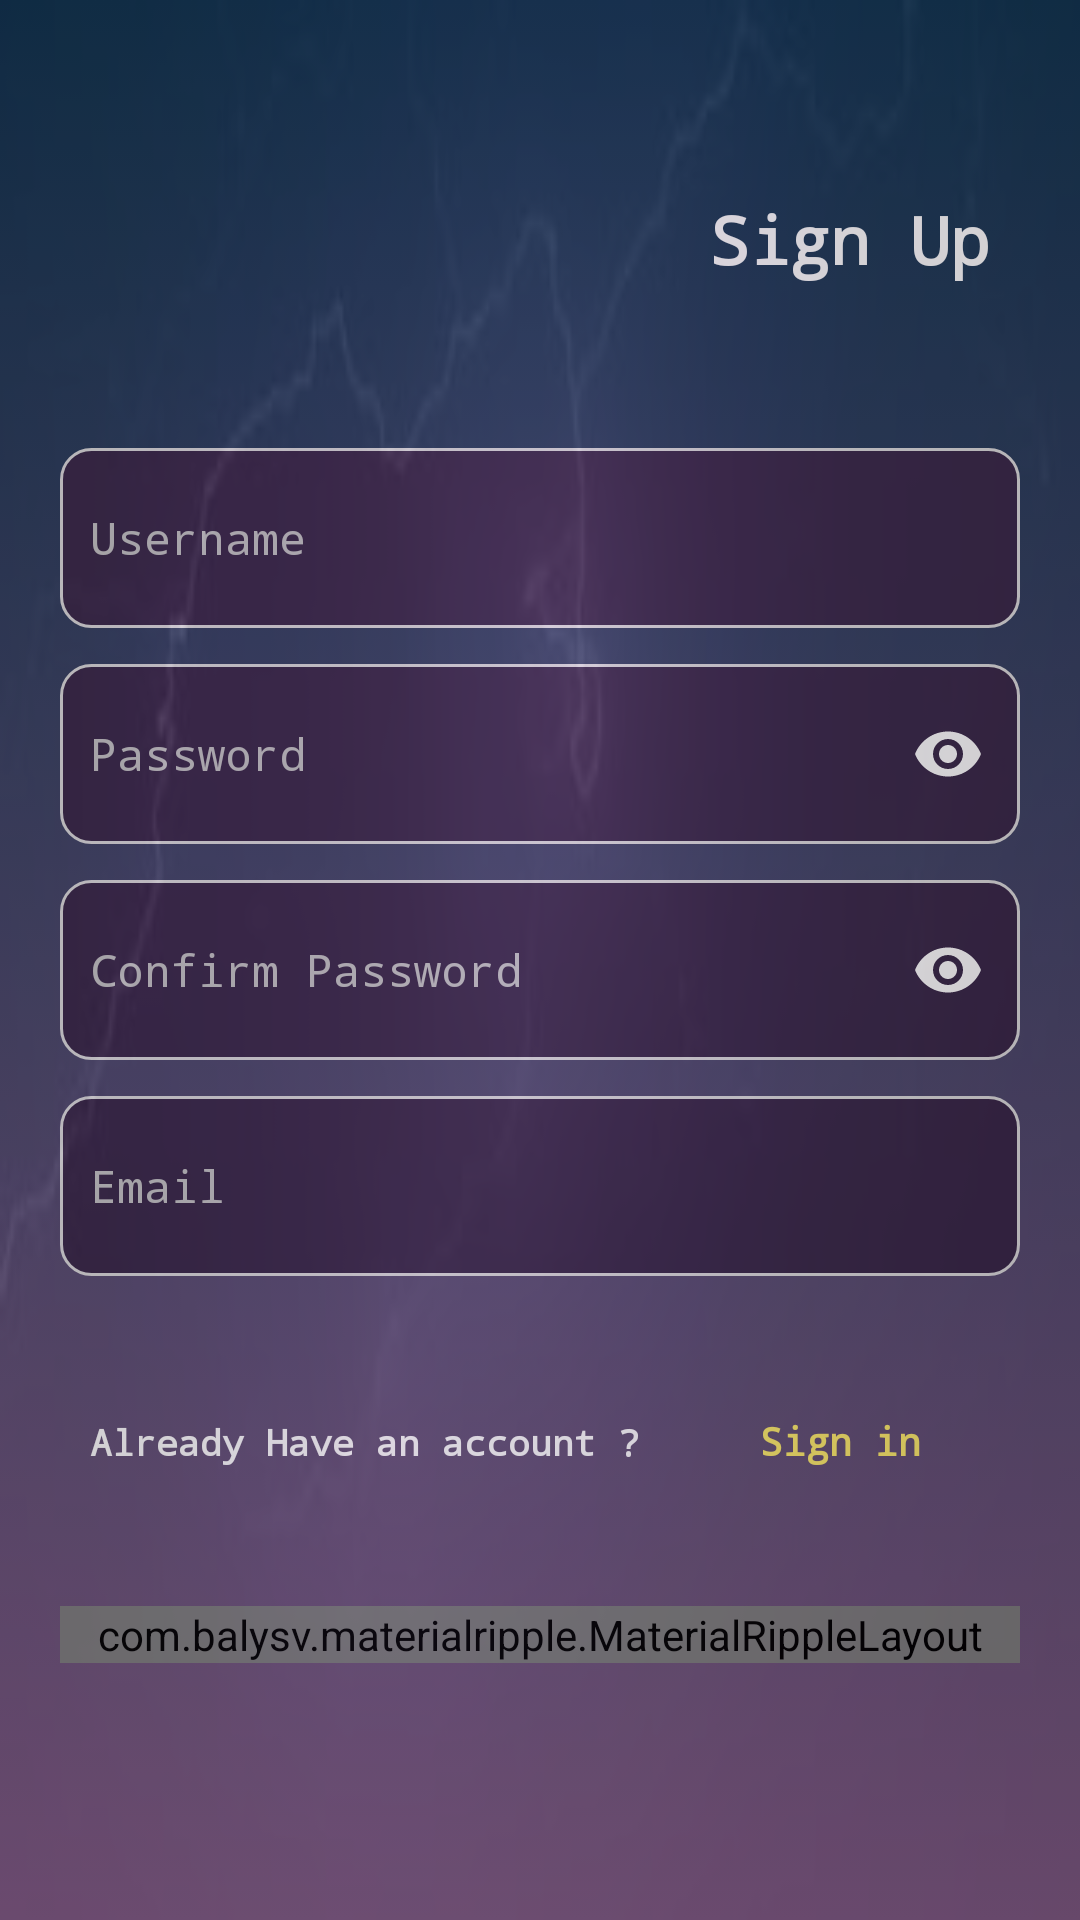

Write the Android layout XML for this screen, with the resource values it uses.
<!-- AndroidManifest.xml: application theme AppTheme -->
<!-- res/layout/activity_register.xml -->
<?xml version="1.0" encoding="utf-8"?>
<RelativeLayout
    xmlns:android="http://schemas.android.com/apk/res/android"
    xmlns:app="http://schemas.android.com/apk/res-auto"
    xmlns:tools="http://schemas.android.com/tools"
    android:layout_width="match_parent"
    android:layout_height="match_parent"
    tools:context=".RegisterActivity"
    android:background="@drawable/images"
    >

    <android.support.v4.widget.NestedScrollView
        android:layout_width="match_parent"
        android:layout_height="match_parent"
        android:background="@drawable/round_spladhscreen"
        android:alpha="0.8"
        >

        <LinearLayout
            android:layout_width="match_parent"
            android:layout_height="match_parent"
            android:scrollbars="vertical"
            android:orientation="vertical"
            >

            <TextView
                android:layout_width="wrap_content"
                android:layout_height="wrap_content"
                android:text="Sign Up"
                android:textColor="#ffff"
                android:textSize="22sp"
                android:textStyle="bold"
                android:fontFamily="monospace"
                android:padding="15dp"
                android:layout_gravity="end"
                android:layout_marginTop="50dp"
                android:layout_marginRight="15dp"
                android:layout_marginBottom="25dp"
                />

            <android.support.design.widget.TextInputLayout
                android:layout_width="match_parent"
                android:layout_height="60dp"
                android:layout_marginTop="15dp"
                android:layout_marginLeft="20dp"
                android:layout_marginRight="20dp"
                android:layout_marginBottom="10dp"
                app:hintEnabled="false"
                android:id="@+id/textinput1"
                >
                <EditText
                    android:id="@+id/user_ID"
                    android:layout_width="match_parent"
                    android:layout_height="match_parent"
                    android:hint="Username"
                    android:textColorHint="#C5C5C5"
                    android:background="@drawable/round_textsplash"
                    android:padding="10dp"
                    android:textSize="15sp"
                    android:fontFamily="monospace"
                    android:inputType="textPersonName"
                    android:textColor="#FFFF"
                    android:drawableRight="@drawable/ic_person"
                    />

            </android.support.design.widget.TextInputLayout>

            <android.support.design.widget.TextInputLayout
                android:layout_width="match_parent"
                android:layout_height="60dp"
                android:layout_marginTop="2dp"
                android:layout_marginLeft="20dp"
                android:layout_marginRight="20dp"
                android:layout_marginBottom="10dp"
                app:passwordToggleEnabled="true"
                app:hintEnabled="false"
                android:layout_below="@+id/textinput1"
                android:id="@+id/textinput2"
                app:passwordToggleTint="#FFFF"
                >
                <EditText
                    android:id="@+id/pass_ID"
                    android:layout_width="match_parent"
                    android:layout_height="match_parent"
                    android:hint="Password"
                    android:textColorHint="#C5C5C5"
                    android:background="@drawable/round_textsplash"
                    android:padding="10dp"
                    android:textSize="15sp"
                    android:fontFamily="monospace"
                    android:inputType="textPassword"
                    android:textColor="#FFFF"
                    />

            </android.support.design.widget.TextInputLayout>

            <android.support.design.widget.TextInputLayout
                android:layout_width="match_parent"
                android:layout_height="60dp"
                android:layout_marginLeft="20dp"
                android:layout_marginRight="20dp"
                android:layout_marginTop="2dp"
                android:layout_marginBottom="10dp"
                app:passwordToggleEnabled="true"
                app:passwordToggleTint="#FFFF"
                app:hintEnabled="false"
                android:layout_below="@+id/textinput2"
                android:id="@+id/textinput3"
                >
                <EditText
                    android:id="@+id/confirmpass_ID"
                    android:layout_width="match_parent"
                    android:layout_height="match_parent"
                    android:hint="Confirm Password"
                    android:textColorHint="#C5C5C5"
                    android:background="@drawable/round_textsplash"
                    android:padding="10dp"
                    android:textSize="15sp"
                    android:fontFamily="monospace"
                    android:inputType="textPassword"
                    android:textColor="#FFFF"
                    />

            </android.support.design.widget.TextInputLayout>

            <android.support.design.widget.TextInputLayout
                android:layout_width="match_parent"
                android:layout_height="60dp"
                android:layout_marginLeft="20dp"
                android:layout_marginRight="20dp"
                android:layout_marginTop="2dp"
                android:layout_marginBottom="10dp"
                app:hintEnabled="false"
                android:layout_below="@+id/textinput3"
                android:id="@+id/textinput4"
                >
                <EditText
                    android:id="@+id/gmail_ID"
                    android:layout_width="match_parent"
                    android:layout_height="match_parent"
                    android:hint="Email"
                    android:textColorHint="#C5C5C5"
                    android:background="@drawable/round_textsplash"
                    android:padding="10dp"
                    android:textSize="15sp"
                    android:fontFamily="monospace"
                    android:inputType="textEmailAddress"
                    android:textColor="#FFFF"
                    android:drawableRight="@drawable/ic_email"
                    />

            </android.support.design.widget.TextInputLayout>


            <LinearLayout
                android:layout_width="match_parent"
                android:layout_height="wrap_content"
                android:orientation="horizontal"
                android:layout_margin="20dp"
                android:id="@+id/lino"
                android:padding="10dp"
                >

                <TextView
                    android:layout_width="0dp"
                    android:layout_height="30dp"
                    android:text="Already Have an account ?"
                    android:layout_weight="4"
                    android:textColor="#FFFF"
                    android:textStyle="bold"
                    android:fontFamily="monospace"
                    android:textSize="12sp"
                    android:gravity="start|center"
                    />
                <TextView
                    android:id="@+id/siginBtn_ID"
                    android:layout_width="0dp"
                    android:layout_height="30dp"
                    android:layout_weight="2"
                    android:text="Sign in"
                    android:textStyle="bold"
                    android:textColor="#FFEE6C"
                    android:textSize="13sp"
                    android:onClick="SignIn"
                    android:fontFamily="monospace"
                    android:gravity="center"
                    />

            </LinearLayout>


            <com.balysv.materialripple.MaterialRippleLayout
                android:id="@+id/splashripple"
                android:layout_width="match_parent"
                android:layout_height="wrap_content"
                style="@style/RippleStyle"
                android:layout_marginTop="10dp"
                android:layout_marginLeft="20dp"
                android:layout_marginRight="20dp"
                android:layout_marginBottom="20dp"
                >

                <LinearLayout
                    android:layout_width="match_parent"
                    android:layout_height="60dp"
                    >

                    <Button
                        android:id="@+id/re"
                        android:layout_width="match_parent"
                        android:layout_height="match_parent"
                        android:text="Register"
                        android:textSize="20sp"
                        android:textStyle="bold"
                        android:fontFamily="monospace"
                        android:gravity="center"
                        android:textColor="#fff"
                        android:onClick="registero"
                        android:background="@drawable/round_textsplash"
                        android:textAllCaps="false"
                        />

                </LinearLayout>

            </com.balysv.materialripple.MaterialRippleLayout>




        </LinearLayout>

    </android.support.v4.widget.NestedScrollView>


</RelativeLayout>
<!-- resources referenced by this layout -->
<resources>
  <!-- drawable images: jpeg bitmap (drawable-v24, 2685 bytes) -->
  <!-- drawable round_spladhscreen (drawable) -->
  <?xml version="1.0" encoding="utf-8"?>
  <selector xmlns:android="http://schemas.android.com/apk/res/android">
  
      <item
          >
  
          <shape
              android:shape="rectangle"
              >
              <gradient
                  android:startColor="#0D324D"
                  android:endColor="#7F5A83"
                  android:angle="270"
                  />
  
          </shape>
  
      </item>
  </selector>
  <!-- drawable round_textsplash (drawable) -->
  <?xml version="1.0" encoding="utf-8"?>
  <selector xmlns:android="http://schemas.android.com/apk/res/android">
  
      <item>
  
          <shape
              android:shape="rectangle"
              >
  
              <solid
                  android:color="#382747"
                  />
  
              <stroke
                  android:color="#ddd"
                  android:width="0.9dp"
                  />
  
              <corners
  
                  android:radius="10dp"
                  />
  
          </shape>
  
      </item>
  </selector>
  <style name="RippleStyle">
          <item name="mrl_rippleOverlay">true</item>
          <item name="mrl_rippleColor">#7F6696</item>
          <item name="mrl_rippleHover">true</item>
          <item name="mrl_rippleAlpha">0.2</item>
      </style>
  <style name="AppTheme" parent="Theme.AppCompat.Light.NoActionBar">
          
          <item name="colorPrimary">@color/colorPrimary</item>
          <item name="colorPrimaryDark">@color/colorPrimaryDark</item>
          <item name="colorAccent">@color/colorAccent</item>
      </style>
  <color name="colorPrimary">#163A55</color>
  <color name="colorPrimaryDark">#0D324D</color>
  <color name="colorAccent">#E84F4F</color>
</resources>
